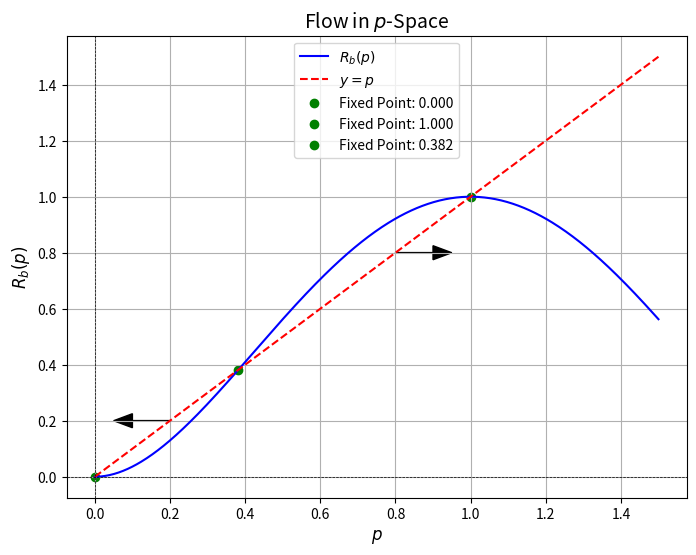

Generate this figure with matplotlib:
import numpy as np
import matplotlib.pyplot as plt

# Define the renormalization function numerically
def R_b_numeric(p):
    return p**4 - 4*p**3 + 4*p**2

# Create values of p for the plot
p_values = np.linspace(0, 1.5, 500)
R_values = R_b_numeric(p_values)

# Plot R_b(p) and the y = p line
plt.figure(figsize=(8, 6))
plt.plot(p_values, R_values, label=r"$R_b(p)$", color='blue')
plt.plot(p_values, p_values, label=r"$y = p$", color='red', linestyle='--')

# Mark the fixed points on the plot
fixed_points_numeric = [0, 1, 0.382, 2.618]
for fp in fixed_points_numeric:
    if 0 <= fp <= 1.1:  
        plt.scatter(fp, fp, color='green', label=f"Fixed Point: {fp:.3f}")

# Annotate flow directions
plt.arrow(0.2, 0.2, -0.1, 0, head_width=0.05, head_length=0.05, fc='black', ec='black')
plt.arrow(0.8, 0.8, 0.1, 0, head_width=0.05, head_length=0.05, fc='black', ec='black')

# Labels and legend
plt.title("Flow in $p$-Space", fontsize=14)
plt.xlabel("$p$", fontsize=12)
plt.ylabel("$R_b(p)$", fontsize=12)
plt.axhline(0, color='black', linewidth=0.5, linestyle='--')
plt.axvline(0, color='black', linewidth=0.5, linestyle='--')
plt.legend()
plt.grid(True)
plt.show()


